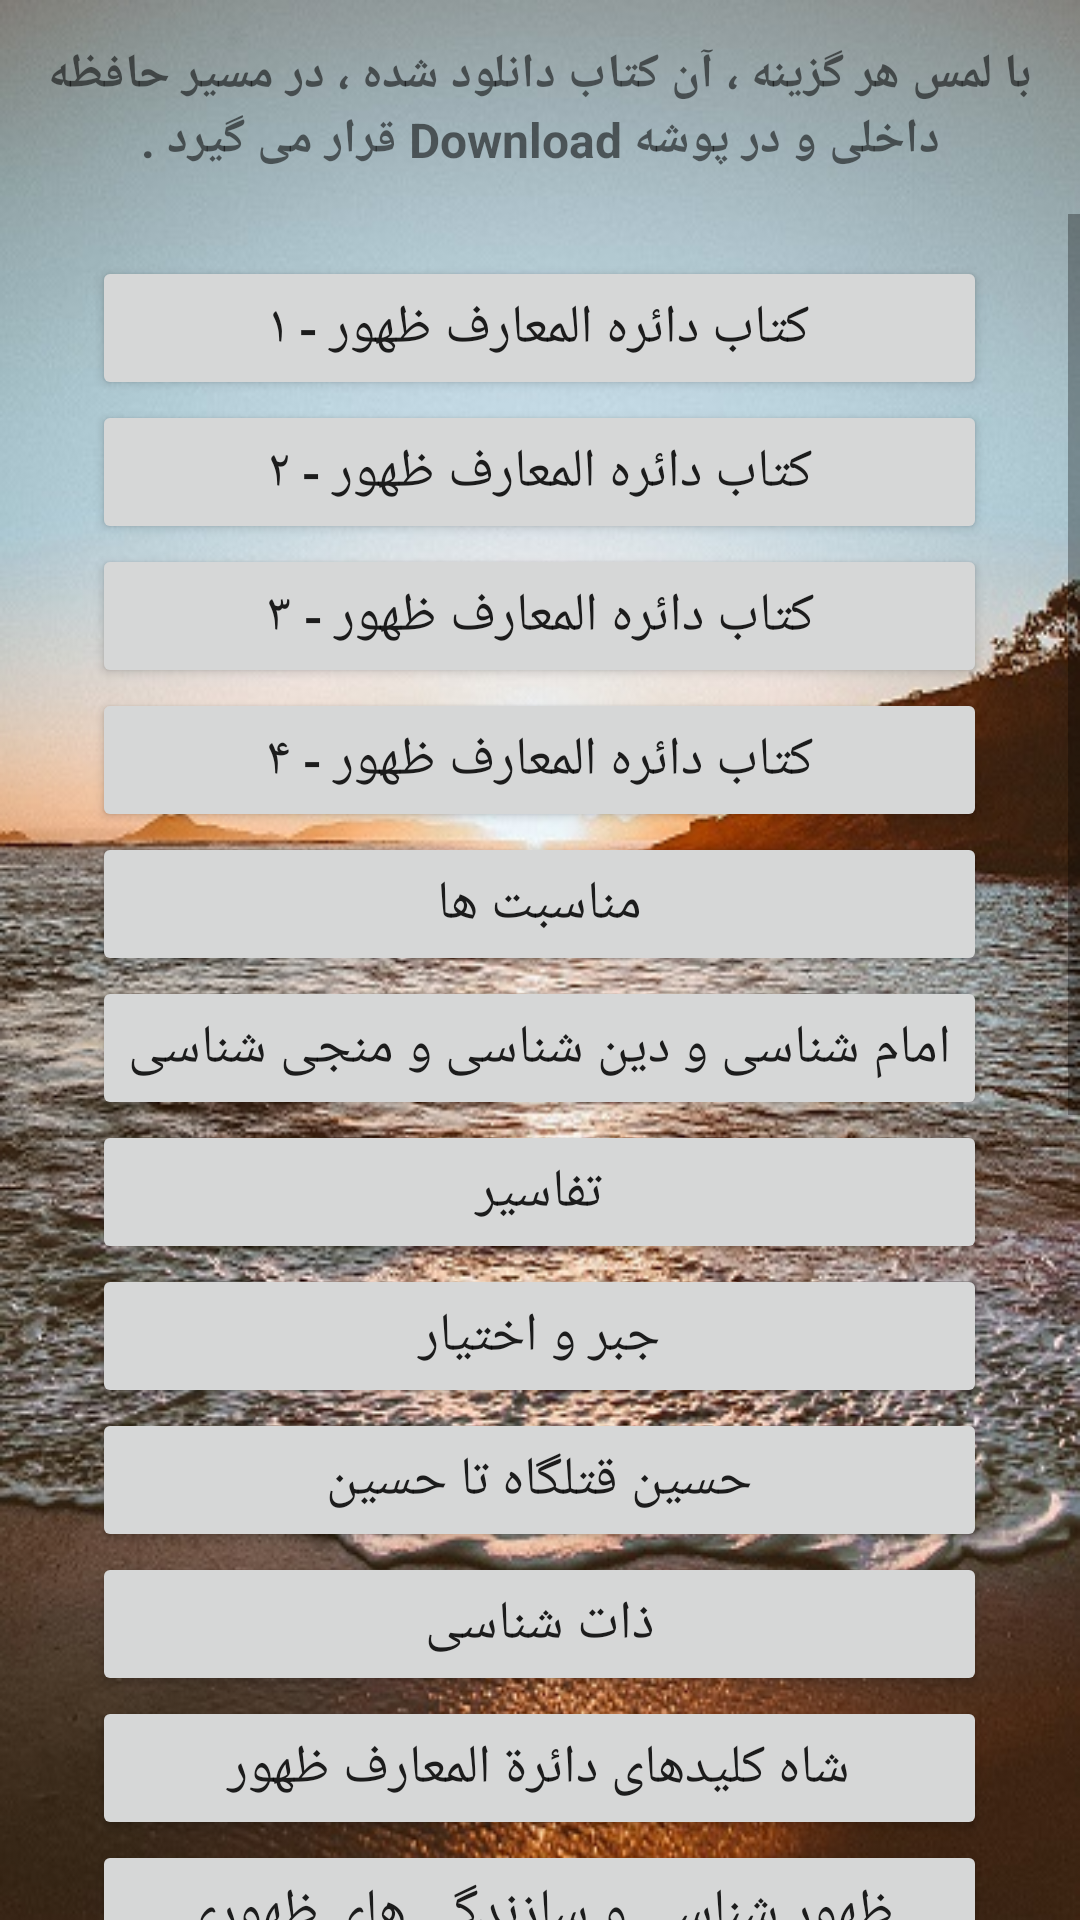

Here is an Android app screen rendered from its layout file. Give the layout XML and the strings, colors and styles it references.
<!-- AndroidManifest.xml: application theme Theme.BookOnline -->
<!-- res/layout/activity_matne_farmayshat.xml -->
<?xml version="1.0" encoding="utf-8"?>
<LinearLayout
    xmlns:android="http://schemas.android.com/apk/res/android"
    xmlns:app="http://schemas.android.com/apk/res-auto"
    xmlns:tools="http://schemas.android.com/tools"
    android:layout_width="match_parent"
    android:layout_height="match_parent"
    tools:context=".MatneFarmayshatActivity"
    android:orientation="vertical"
    android:background="@drawable/bg">

    <TextView
        android:layout_width="wrap_content"
        android:layout_height="wrap_content"
        android:text="با لمس هر گزینه ، آن کتاب دانلود شده ، در مسیر حافظه داخلی و در پوشه Download قرار می گیرد ."
        android:gravity="center"
        android:textSize="@dimen/text_size_mid"
        android:textStyle="bold"
        android:padding="@dimen/padding"
        android:layout_margin="@dimen/margin"/>

    <ScrollView
        android:layout_width="match_parent"
        android:layout_height="wrap_content">
        <LinearLayout
            android:layout_width="wrap_content"
            android:layout_height="wrap_content"
            android:orientation="vertical"
            android:layout_gravity="center_horizontal"
            android:padding="@dimen/padding"
            android:layout_margin="@dimen/margin">
            <androidx.appcompat.widget.AppCompatButton
                android:layout_width="match_parent"
                android:layout_height="wrap_content"
                android:id="@+id/btnA"
                android:text="کتاب دائره المعارف ظهور - ۱"
                android:textSize="@dimen/btn_text_size"/>
            <androidx.appcompat.widget.AppCompatButton
                android:layout_width="match_parent"
                android:layout_height="wrap_content"
                android:id="@+id/btnB"
                android:text="کتاب دائره المعارف ظهور - ۲"
                android:textSize="@dimen/btn_text_size"/>
            <androidx.appcompat.widget.AppCompatButton
                android:layout_width="match_parent"
                android:layout_height="wrap_content"
                android:id="@+id/btnC"
                android:text="کتاب دائره المعارف ظهور - ۳"
                android:textSize="@dimen/btn_text_size"/>
            <androidx.appcompat.widget.AppCompatButton
                android:layout_width="match_parent"
                android:layout_height="wrap_content"
                android:id="@+id/btnD"
                android:text="کتاب دائره المعارف ظهور - ۴"
                android:textSize="@dimen/btn_text_size"/>
            <androidx.appcompat.widget.AppCompatButton
                android:layout_width="match_parent"
                android:layout_height="wrap_content"
                android:id="@+id/btnE"
                android:text="مناسبت ها"
                android:textSize="@dimen/btn_text_size"/>
            <androidx.appcompat.widget.AppCompatButton
                android:layout_width="match_parent"
                android:layout_height="wrap_content"
                android:id="@+id/btnF"
                android:text="امام شناسی و دین شناسی و منجی شناسی"
                android:textSize="@dimen/btn_text_size"/>
            <androidx.appcompat.widget.AppCompatButton
                android:layout_width="match_parent"
                android:layout_height="wrap_content"
                android:id="@+id/btnG"
                android:text="تفاسیر"
                android:textSize="@dimen/btn_text_size"/>
            <androidx.appcompat.widget.AppCompatButton
                android:layout_width="match_parent"
                android:layout_height="wrap_content"
                android:id="@+id/btnH"
                android:text="جبر و اختیار"
                android:textSize="@dimen/btn_text_size"/>
            <androidx.appcompat.widget.AppCompatButton
                android:layout_width="match_parent"
                android:layout_height="wrap_content"
                android:id="@+id/btnI"
                android:text="حسین قتلگاه تا حسین"
                android:textSize="@dimen/btn_text_size"/>
            <androidx.appcompat.widget.AppCompatButton
                android:layout_width="match_parent"
                android:layout_height="wrap_content"
                android:id="@+id/btnJ"
                android:text="ذات شناسی"
                android:textSize="@dimen/btn_text_size"/>
            <androidx.appcompat.widget.AppCompatButton
                android:layout_width="match_parent"
                android:layout_height="wrap_content"
                android:id="@+id/btnK"
                android:text="شاه کلیدهای دائرة المعارف ظهور"
                android:textSize="@dimen/btn_text_size"/>
            <androidx.appcompat.widget.AppCompatButton
                android:layout_width="match_parent"
                android:layout_height="wrap_content"
                android:id="@+id/btnL"
                android:text="ظهور شناسی و سازندگی های ظهوری"
                android:textSize="@dimen/btn_text_size"/>
            <androidx.appcompat.widget.AppCompatButton
                android:layout_width="match_parent"
                android:layout_height="wrap_content"
                android:id="@+id/btnM"
                android:text="عدم تطابق ثبت با سند"
                android:textSize="@dimen/btn_text_size"/>
            <androidx.appcompat.widget.AppCompatButton
                android:layout_width="match_parent"
                android:layout_height="wrap_content"
                android:id="@+id/btnN"
                android:text="غیبت شناسی"
                android:textSize="@dimen/btn_text_size"/>
            <androidx.appcompat.widget.AppCompatButton
                android:layout_width="match_parent"
                android:layout_height="wrap_content"
                android:id="@+id/btnU"
                android:text="کتاب حاوی تضادها ( فتلقی القرآن )"
                android:textSize="@dimen/btn_text_size"/>
            <androidx.appcompat.widget.AppCompatButton
                android:layout_width="match_parent"
                android:layout_height="wrap_content"
                android:id="@+id/btnP"
                android:text="فتلقی القرآن مرداد ۱۴۰۲"
                android:textSize="@dimen/btn_text_size"/>
            <androidx.appcompat.widget.AppCompatButton
                android:layout_width="match_parent"
                android:layout_height="wrap_content"
                android:id="@+id/btnO"
                android:text="فایل فتلقی القرآن نهایی"
                android:textSize="@dimen/btn_text_size"/>
            <androidx.appcompat.widget.AppCompatButton
                android:layout_width="match_parent"
                android:layout_height="wrap_content"
                android:id="@+id/btnQ"
                android:text="نمایه اسفند ماه"
                android:textSize="@dimen/btn_text_size"/>
            <androidx.appcompat.widget.AppCompatButton
                android:layout_width="match_parent"
                android:layout_height="wrap_content"
                android:id="@+id/btnR"
                android:text="نمایه موضوعی ظهوریاب ها"
                android:textSize="@dimen/btn_text_size"/>
            <androidx.appcompat.widget.AppCompatButton
                android:layout_width="match_parent"
                android:layout_height="wrap_content"
                android:id="@+id/btnS"
                android:text="پرسش و پاسخ"
                android:textSize="@dimen/btn_text_size"/>
            <androidx.appcompat.widget.AppCompatButton
                android:layout_width="match_parent"
                android:layout_height="wrap_content"
                android:id="@+id/btnT"
                android:text="چشم انداز کلی"
                android:textSize="@dimen/btn_text_size"/>
            <androidx.appcompat.widget.AppCompatButton
                android:layout_width="match_parent"
                android:layout_height="wrap_content"
                android:id="@+id/btnV"
                android:text="کتاب ولی شناسی و دین شناسی"
                android:textSize="@dimen/btn_text_size"/>
        </LinearLayout>
    </ScrollView>
</LinearLayout>
<!-- resources referenced by this layout -->
<resources>
  <dimen name="btn_text_size">18sp</dimen>
  <dimen name="margin">7dp</dimen>
  <dimen name="padding">7dp</dimen>
  <dimen name="text_size_mid">16sp</dimen>
  <!-- drawable bg: jpeg bitmap (drawable, 129445 bytes) -->
  <style name="Theme.BookOnline" parent="Theme.MaterialComponents.DayNight.DarkActionBar">
          
          <item name="colorPrimary">@color/purple_500</item>
          <item name="colorPrimaryVariant">@color/purple_700</item>
          <item name="colorOnPrimary">@color/white</item>
          
          <item name="colorSecondary">@color/teal_200</item>
          <item name="colorSecondaryVariant">@color/teal_700</item>
          <item name="colorOnSecondary">@color/black</item>
          
          <item name="android:statusBarColor">?attr/colorPrimaryVariant</item>
          
      </style>
  <color name="purple_500">#FF6200EE</color>
  <color name="purple_700">#FF3700B3</color>
  <color name="white">#FFFFFFFF</color>
  <color name="teal_200">#FF03DAC5</color>
  <color name="teal_700">#FF018786</color>
  <color name="black">#FF000000</color>
</resources>
